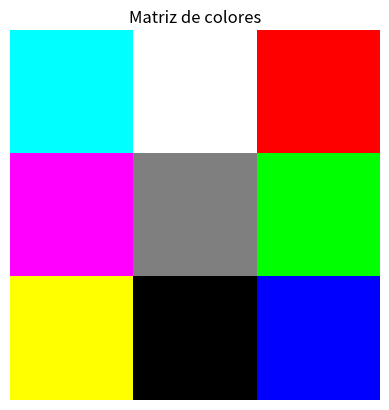

This figure's Python source:
import numpy as np
import matplotlib.pyplot as plt

cyan = [0, 1, 1]
white = [1, 1, 1]
red = [1, 0, 0]
magenta = [1, 0, 1]
gray = [0.5, 0.5, 0.5]
green = [0, 1, 0]
yellow = [1, 1, 0]
black = [0, 0, 0]
blue = [0, 0, 1]

matriz_colores = np.array([
    [cyan,   white,  red],
    [magenta, gray,  green],
    [yellow, black,  blue]
])

plt.imshow(matriz_colores)
plt.axis("off") 
plt.title("Matriz de colores")
plt.show()